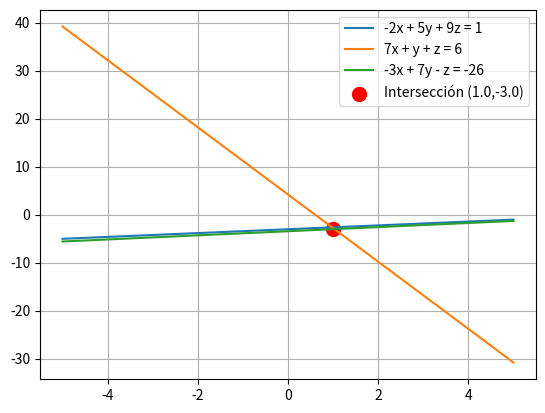

Generate this figure with matplotlib:
import numpy as np 
import matplotlib.pyplot as plt 

A = np.array([[-2,5,9],
              [7,1,1],
              [-3,7,-1]])

#vectorSolution 
B = np.array([1,6,-26])

#A = np.array([[2,3,-1],
#              [-1,4,2],
 #             [1,1,1]])

#B = np.array([7,2,4])


x_vals = np.linspace(-5,5,100)
y_vals = np.linspace(-5,5,100)
k = 1.8


y1 = (B[0]-(A[0,0]*x_vals)-A[0,2]*k)/A[0,1]
y2 = (B[1]-(A[1,0]*x_vals)-A[1,2]*k)/A[1,1]
y3 = (B[2]-(A[2,0]*x_vals)-A[2,2]*k)/A[2,1]
print(-A[2,2])
solutionSystem = np.linalg.solve(A,B)


plt.plot(x_vals, y1, label='-2x + 5y + 9z = 1')
plt.plot(x_vals, y2, label='7x + y + z = 6')
plt.plot(x_vals, y3, label='-3x + 7y - z = -26')

x_inter = solutionSystem[0]
y_inter = solutionSystem[1]
punto = 'Intersección ({},{})'.format(x_inter, round(y_inter,2))
plt.scatter(x_inter, y_inter, c='red', marker='o', s=100, label=punto)

plt.legend()
plt.grid()
plt.show()
